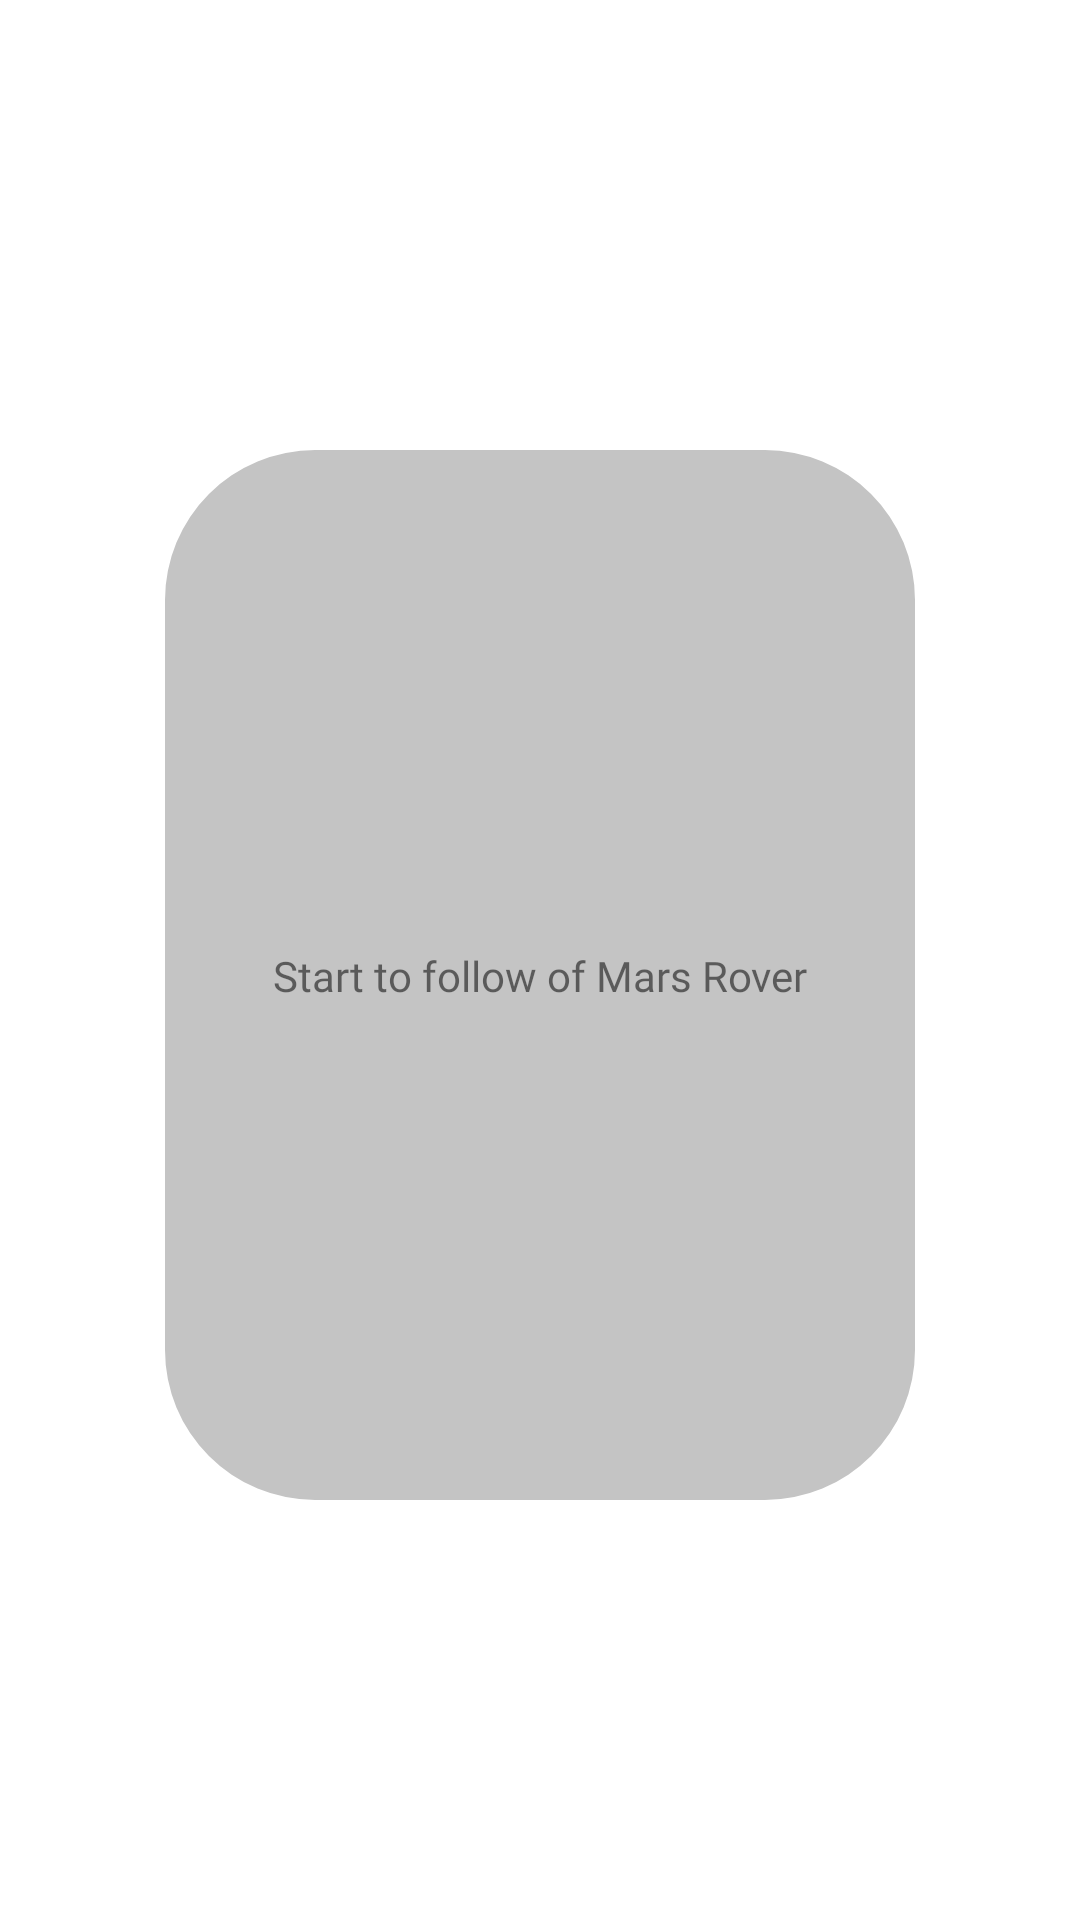

Reconstruct the res/layout file that produces this screen, plus the resources it refers to.
<!-- AndroidManifest.xml: application theme AppTheme -->
<!-- res/layout/activity_main_fragment_camera.xml -->
<?xml version="1.0" encoding="utf-8"?>
<RelativeLayout
    xmlns:android="http://schemas.android.com/apk/res/android"
    xmlns:app="http://schemas.android.com/apk/res-auto"
    xmlns:tools="http://schemas.android.com/tools"
    android:layout_width="match_parent"
    android:layout_height="match_parent"
    android:background="@color/back_colour">

    <ScrollView
        android:scrollbars="none"
        android:overScrollMode="never"
        android:layout_width="match_parent"
        android:layout_height="match_parent"
        android:background="@color/back_colour">
        <androidx.constraintlayout.widget.ConstraintLayout
            android:layout_width="match_parent"
            android:layout_height="wrap_content"
            android:background="@color/back_colour">

            <com.google.android.material.imageview.ShapeableImageView
                android:id="@+id/frag_camera_start_to_follow"
                android:layout_width="250dp"
                android:layout_height="350dp"
                android:src="#C4C4C4"
                app:layout_constraintEnd_toEndOf="parent"
                app:layout_constraintStart_toStartOf="parent"
                app:layout_constraintTop_toTopOf="parent"
                android:layout_marginTop="150dp"
                app:shapeAppearanceOverlay="@style/RoundedCircle" />

            <TextView
                android:id="@+id/fragment_camera_hint"
                android:layout_width="match_parent"
                android:layout_height="match_parent"
                android:fontFamily="@font/rambla"
                android:gravity="center"
                android:layout_marginHorizontal="80dp"
                android:text="@string/start_to_follow_of_robot"
                app:layout_constraintBottom_toBottomOf="@+id/frag_camera_start_to_follow"
                app:layout_constraintTop_toTopOf="@+id/frag_camera_start_to_follow"
                tools:layout_editor_absoluteX="50dp" />

        </androidx.constraintlayout.widget.ConstraintLayout>
    </ScrollView>
</RelativeLayout>
<!-- resources referenced by this layout -->
<resources>
  <color name="back_colour">#FFFFFF</color>
  <string name="start_to_follow_of_robot">Start to follow of Mars Rover</string>
  <style name="RoundedCircle">
          <item name="cornerSize">20%</item>
      </style>
  <style name="AppTheme" parent="Theme.AppCompat.Light.NoActionBar">
          
          <item name="colorPrimary">@color/colorPrimary</item>
          <item name="colorPrimaryDark">@color/colorPrimaryDark</item>
          <item name="colorAccent">@color/colorAccent</item>
      </style>
  <color name="colorPrimary">#2D3447</color>
  <color name="colorPrimaryDark">#2D3447</color>
  <color name="colorAccent">#2D3447</color>
</resources>
